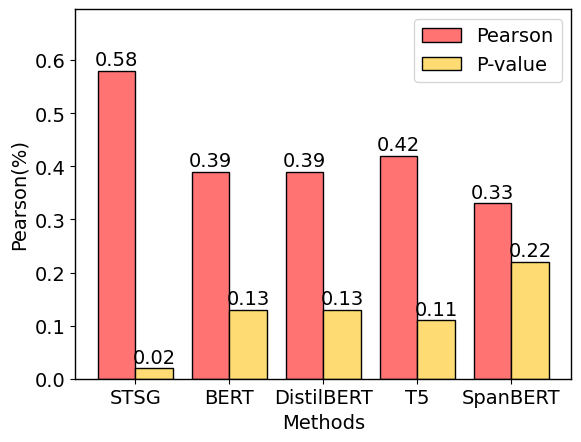

Recreate this plot in Python.
import matplotlib.pyplot as plt
import matplotlib as mpl

# 设置全局字体
mpl.rcParams['font.family'] = 'times new roman'
mpl.rcParams['font.size'] = 14

# 定义方法和属性值
methods = ['STSG', 'BERT', 'DistilBERT', 'T5', 'SpanBERT']
pearson_values = [0.58, 0.39, 0.39, 0.42, 0.33]
p_values = [0.02, 0.13, 0.13, 0.11, 0.22]

# 绘制柱状图
fig, ax = plt.subplots()

width = 0.4
ax.bar(methods, pearson_values, width=width, label='Pearson', color='#FF7373', edgecolor="k", linewidth=1)
ax.bar([i + width for i in range(len(methods))], p_values, width=width, label='P-value', color='#FFDC73', edgecolor="k", linewidth=1)
ax.set_xlabel('Methods')
ax.set_ylabel('Pearson(%)')
# ax.set_title('BIOSSES by Training Ratio 100%')
ax.legend()
ax.spines['right'].set_linewidth(1)
ax.spines['top'].set_linewidth(1)
ax.spines['left'].set_linewidth(1)
ax.spines['bottom'].set_linewidth(1)

# 显示y轴网格线
# ax.yaxis.grid(color='lightgray', alpha=0.3, zorder=0)

# 在柱状图上显示数值
for i in range(len(methods)):
    ax.text(i, pearson_values[i]+0.01, str(pearson_values[i]), ha='center')
    ax.text(i+width, p_values[i]+0.01, str(p_values[i]), ha='center')

#移动x轴标签的位置
ax.set_xticks([i + width / 2 for i in range(len(methods))])
# ax.set_xticklabels(methods, rotation=45, ha='right')

ax.set_ylim(0, 1.2*max(pearson_values+p_values))
plt.savefig("img5d.png", dpi=800)
plt.show()
